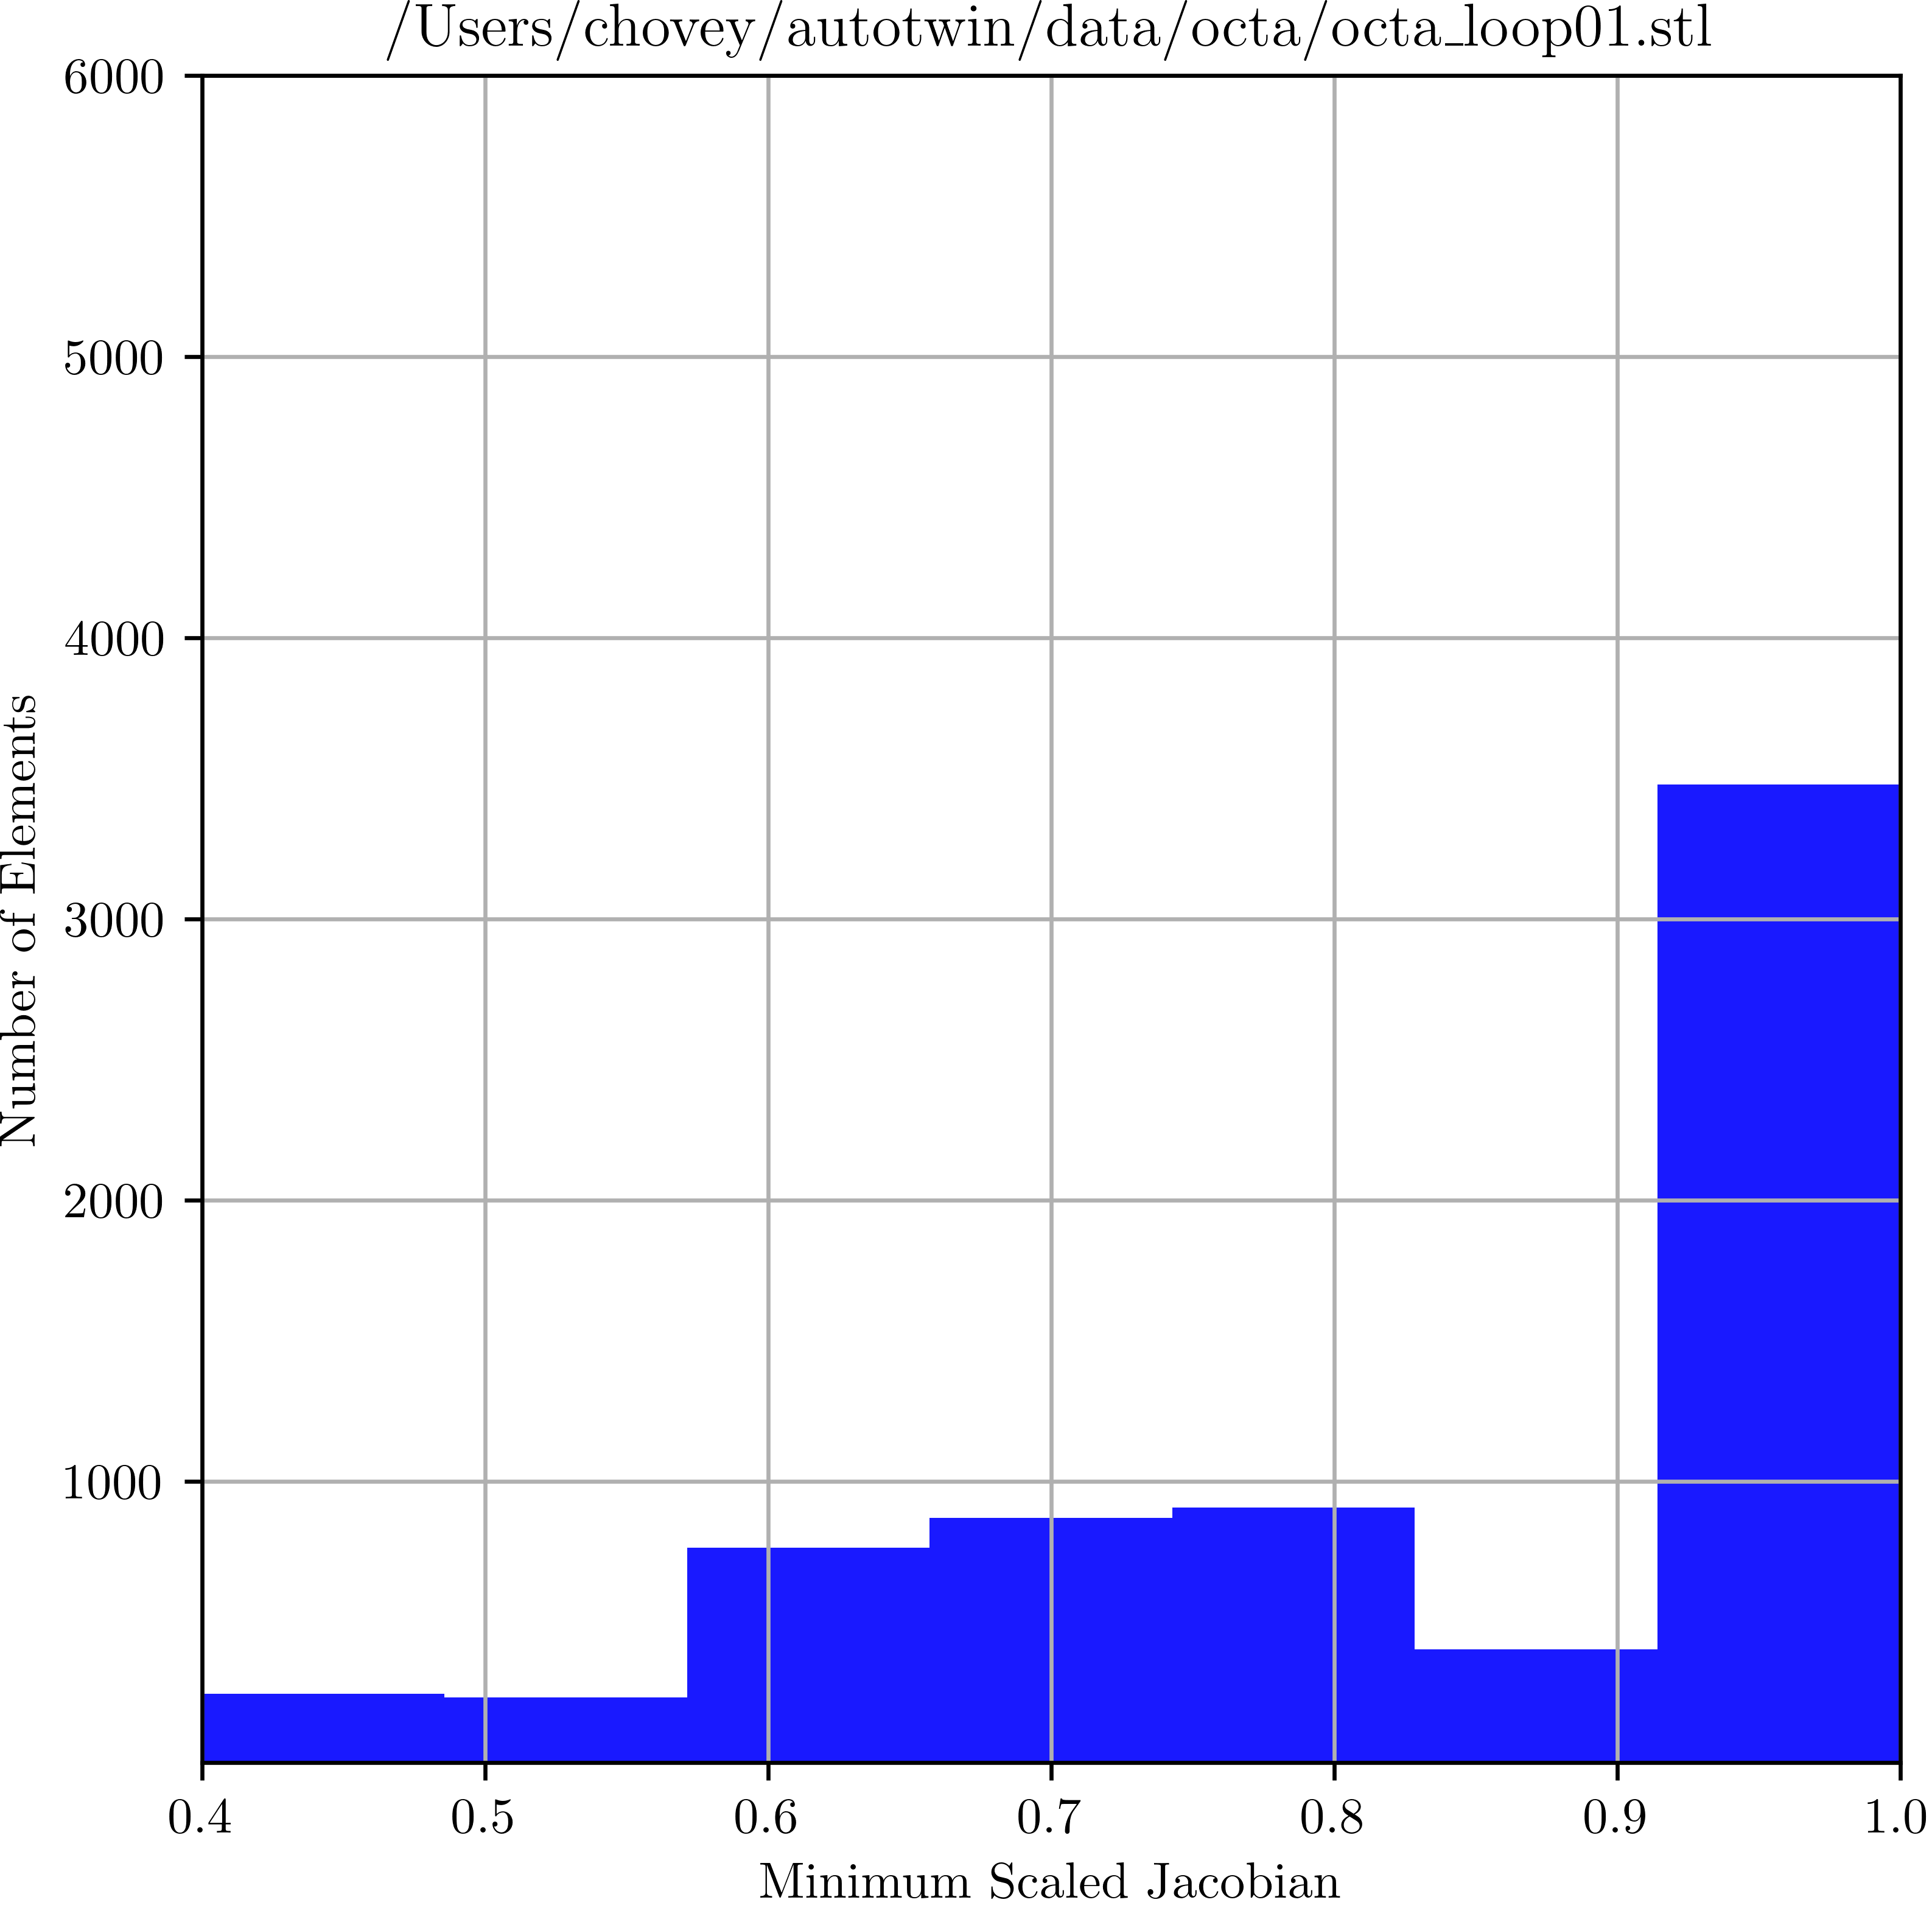

The file beside this chart, header and first rows:
1, 0.584813372178215
2, 0.5953
3, 0.8444
4, 0.9524
5, 0.9551
6, 0.8943
7, 0.9551
8, 0.9018
9, 0.9963
10, 0.9963
11, 0.9865
12, 0.9992
13, 0.9874
14, 0.9997
15, 0.9997
16, 0.999
17, 0.9999
18, 0.9991
19, 1
20, 1
21, 1
22, 1
23, 1
24, 1
25, 1
26, 1
27, 1.0
28, 1
29, 1.0
30, 1.0
31, 1.0
32, 1.0
33, 1.0
34, 1.0
35, 1.0
36, 1.0
37, 1.0
38, 1.0
39, 1.0
40, 1.0
41, 1.0
42, 1.0
43, 1.0
44, 1.0
45, 1.0
46, 1.0
47, 1.0
48, 1.0
49, 1.0
50, 1.0
51, 1.0
52, 1.0
53, 1.0
54, 1.0
55, 1.0
56, 1.0
57, 1.0
58, 1.0
59, 1.0
60, 1.0
61, 1.0
... 6,899 more rows
